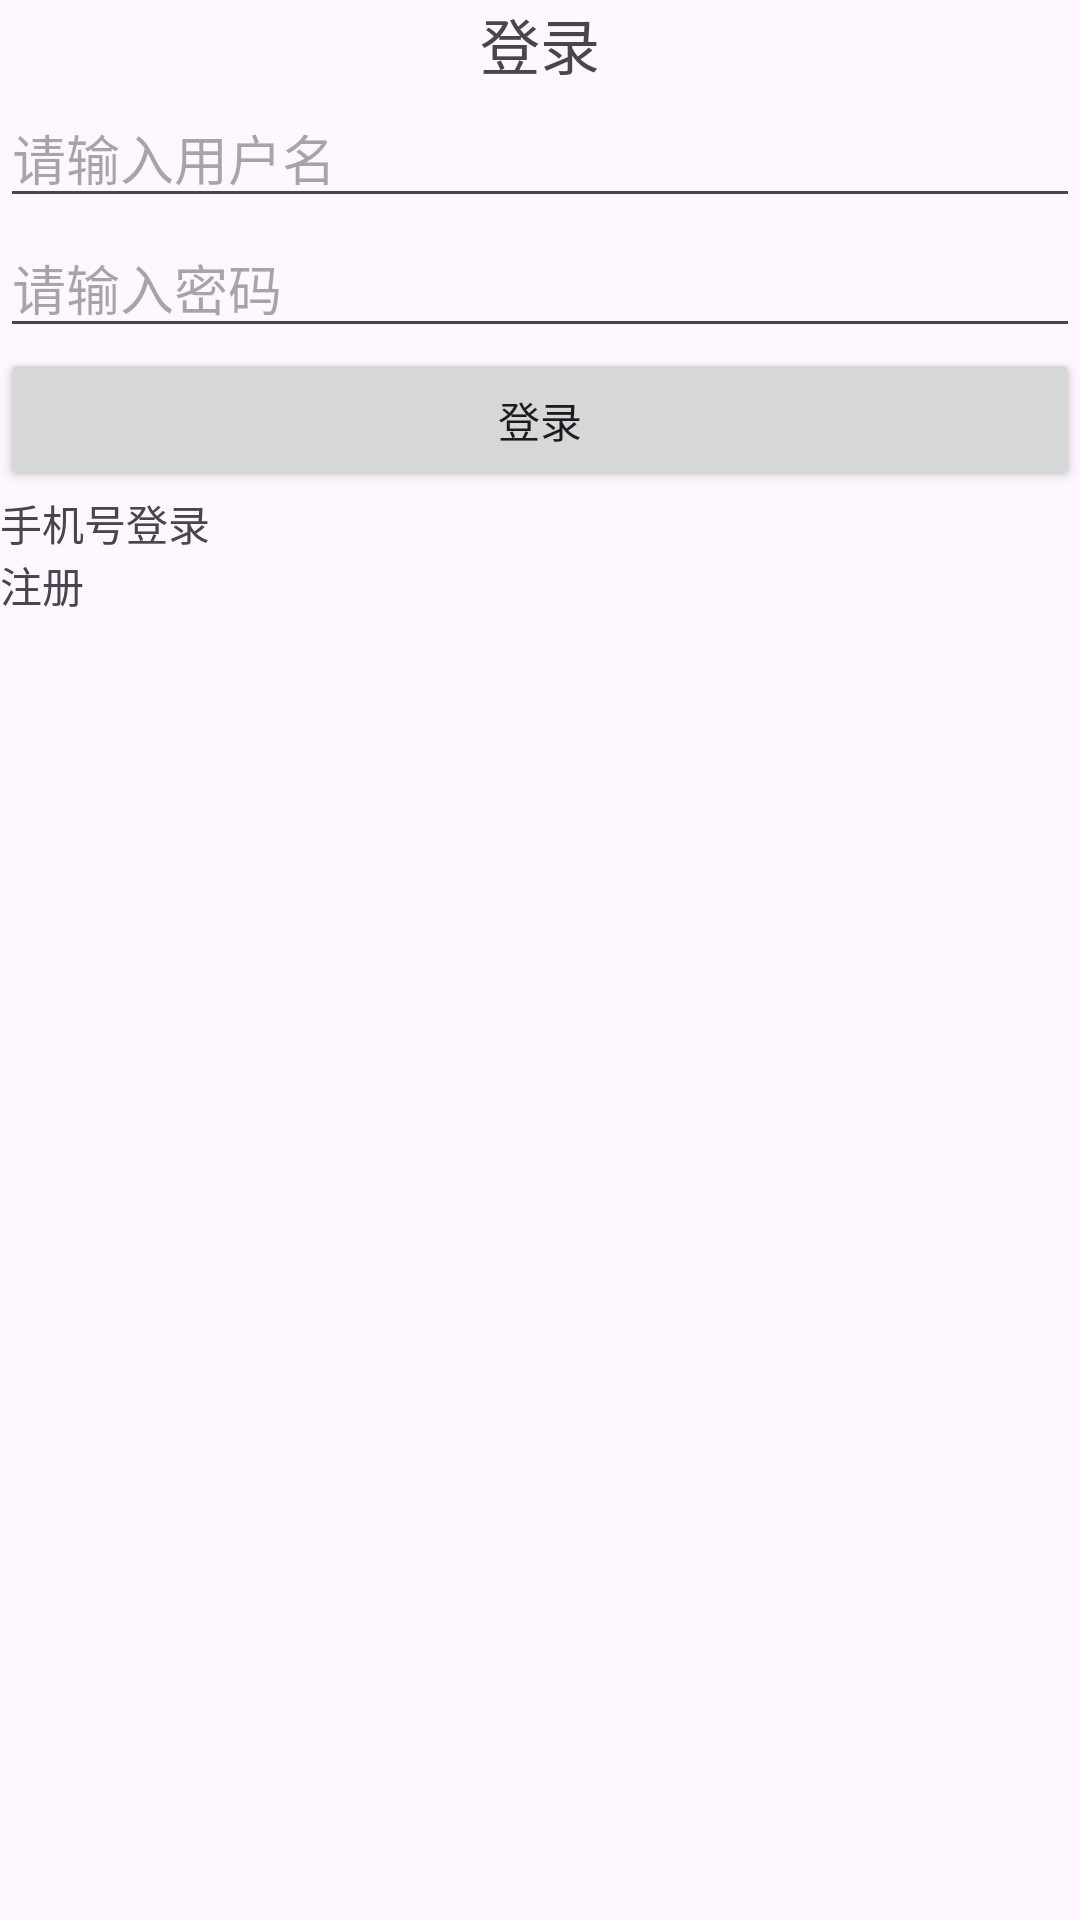

Produce the Android XML layout that renders to this screen, including the resource entries it uses.
<!-- AndroidManifest.xml: application theme Theme.Zrs13yk -->
<!-- res/layout/activity_login.xml -->
<?xml version="1.0" encoding="utf-8"?>
<layout xmlns:android="http://schemas.android.com/apk/res/android"
    xmlns:app="http://schemas.android.com/apk/res-auto"
    xmlns:tools="http://schemas.android.com/tools">

    <data></data>

    <LinearLayout
        android:layout_width="match_parent"
        android:layout_height="match_parent"
        android:orientation="vertical"
        tools:context=".Login.LoginActivity">
    <TextView
        android:layout_width="match_parent"
        android:layout_height="wrap_content"
        android:gravity="center"
        android:text="登录"
        android:textSize="20sp"
        android:layout_marginTop="@dimen/dp_10"
        />
        <EditText
            android:layout_width="match_parent"
            android:layout_height="wrap_content"
            android:hint="请输入用户名"
            android:id="@+id/login_name"/>
        <EditText
            android:layout_width="match_parent"
            android:layout_height="wrap_content"
            android:hint="请输入密码"
            android:id="@+id/login_parss"/>
        <Button
            android:layout_width="match_parent"
            android:layout_height="wrap_content"
            android:id="@+id/login_bt"
            android:text="登录"/>

        <TextView
            android:layout_width="wrap_content"
            android:layout_height="wrap_content"
            android:id="@+id/login_phone"
            android:text="手机号登录"/>
        <TextView
            android:layout_width="wrap_content"
            android:layout_height="wrap_content"
            android:text="注册"
            android:id="@+id/reg"/>
    </LinearLayout>
</layout>
<!-- resources referenced by this layout -->
<resources>
  <style name="Theme.Zrs13yk" parent="Base.Theme.Zrs13yk" />
  <style name="Base.Theme.Zrs13yk" parent="Theme.Material3.DayNight.NoActionBar">
          
          
      </style>
</resources>
